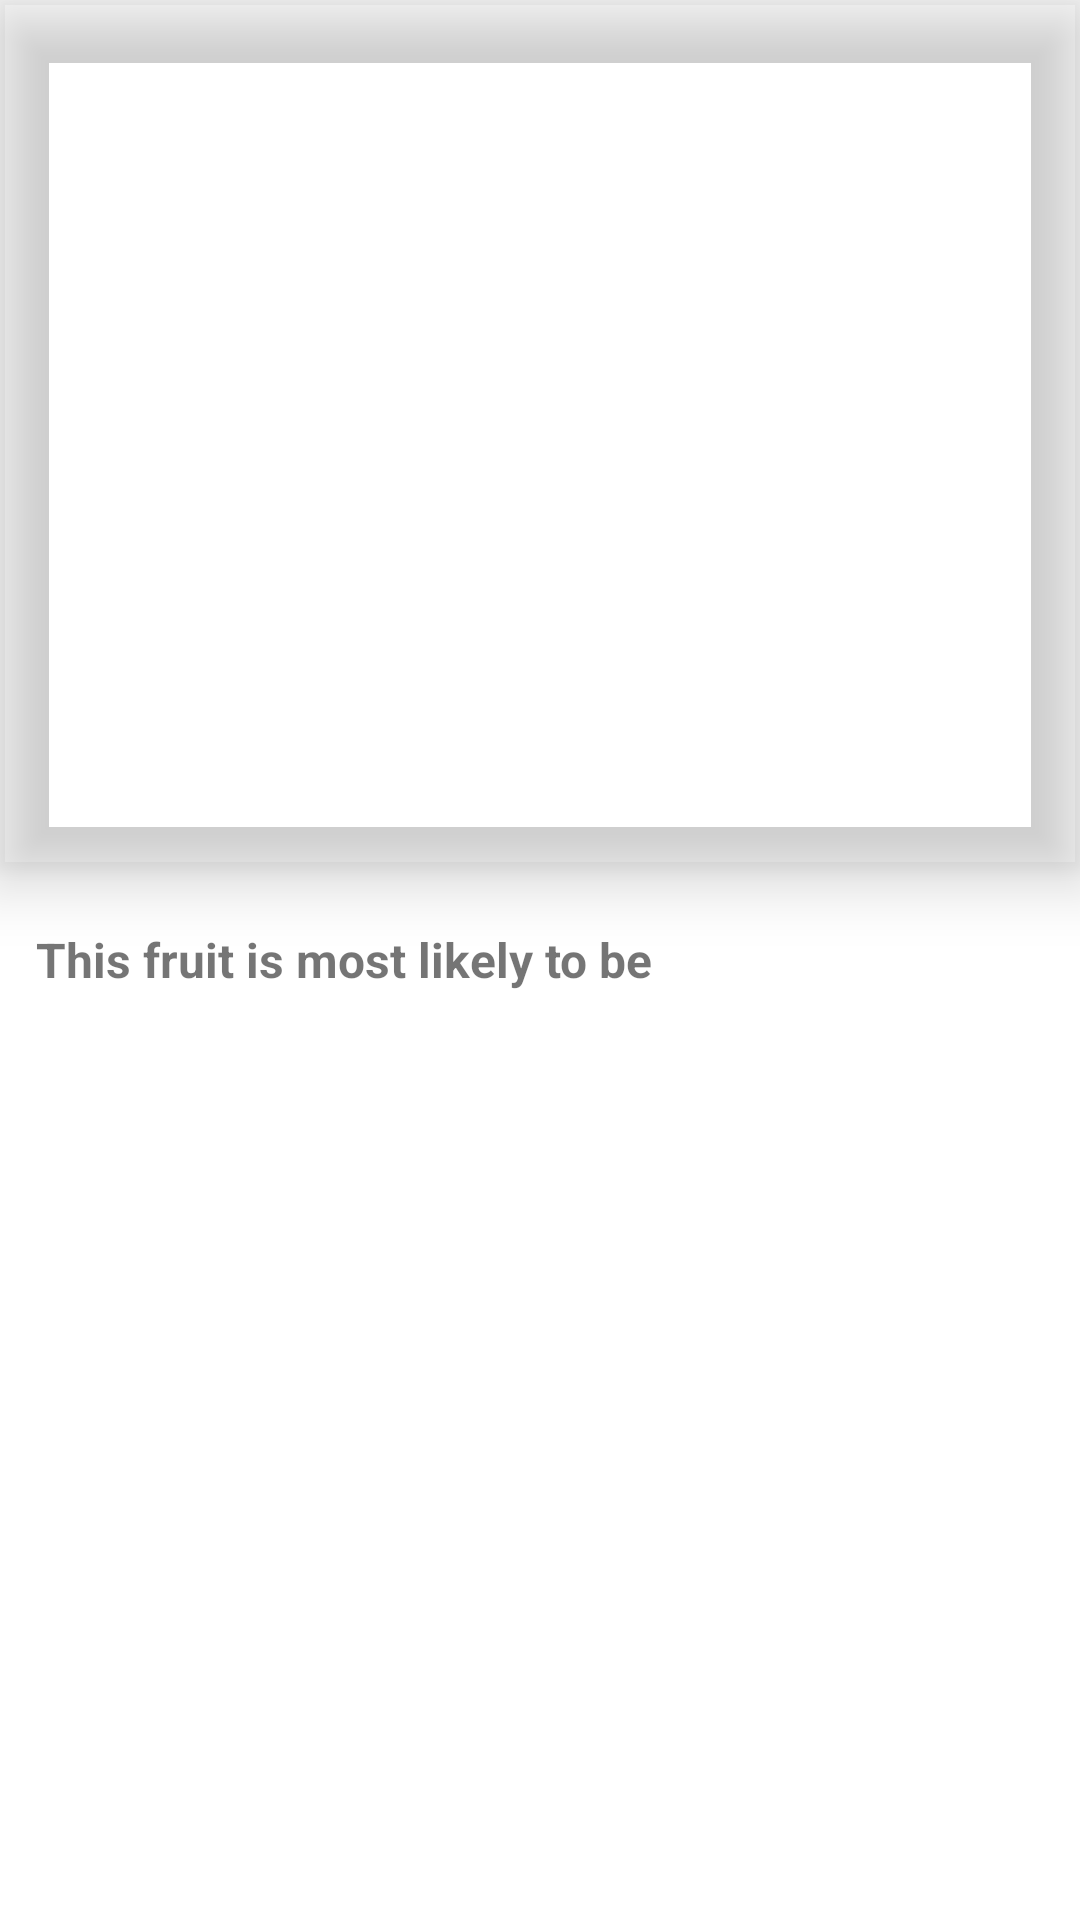

Write the Android layout XML for this screen, with the resource values it uses.
<!-- AndroidManifest.xml: application theme Theme.Identifruitv2 -->
<!-- res/layout/activity_identify.xml -->
<?xml version="1.0" encoding="utf-8"?>
<androidx.constraintlayout.widget.ConstraintLayout xmlns:android="http://schemas.android.com/apk/res/android"
    xmlns:app="http://schemas.android.com/apk/res-auto"
    xmlns:tools="http://schemas.android.com/tools"
    android:layout_width="match_parent"
    android:layout_height="match_parent"
    android:clipToPadding="false"
    tools:context=".IdentifyActivity">

    <LinearLayout
        android:layout_width="match_parent"
        android:layout_height="match_parent"
        android:orientation="vertical"
        app:layout_constraintBottom_toBottomOf="parent"
        app:layout_constraintEnd_toEndOf="parent"
        app:layout_constraintStart_toStartOf="parent"
        app:layout_constraintTop_toTopOf="parent">

        <ImageView
            android:id="@+id/fruitImage"
            android:layout_width="match_parent"
            android:layout_height="289dp"
            android:contentDescription="@string/fruit_image"
            android:scaleType="centerCrop"
            app:layout_constraintBottom_toBottomOf="parent"
            app:layout_constraintEnd_toEndOf="parent"
            app:layout_constraintHorizontal_bias="0.0"
            app:layout_constraintStart_toStartOf="parent"
            app:layout_constraintTop_toTopOf="parent"
            app:layout_constraintVertical_bias="0.0"
            android:elevation="12dp"
            android:outlineProvider="bounds"
            tools:srcCompat="@tools:sample/avatars" />

        <TextView
            android:id="@+id/identifyLabel"
            android:layout_width="match_parent"
            android:layout_height="22dp"
            android:layout_marginTop="20dp"
            android:layout_marginBottom="20dp"
            android:paddingLeft="12dp"
            android:paddingRight="12dp"
            android:text="@string/identify_header"
            android:textSize="16sp"
            android:textStyle="bold"
            app:layout_constraintBottom_toBottomOf="parent"
            app:layout_constraintEnd_toEndOf="parent"
            app:layout_constraintHorizontal_bias="0.0"
            app:layout_constraintStart_toStartOf="parent"
            app:layout_constraintTop_toTopOf="parent"
            app:layout_constraintVertical_bias="0.431" />

        <androidx.recyclerview.widget.RecyclerView
            android:id="@+id/fruitResultsList"
            android:layout_width="match_parent"
            android:layout_height="match_parent"
            app:layout_constraintBottom_toBottomOf="parent"
            app:layout_constraintEnd_toEndOf="parent"
            app:layout_constraintHorizontal_bias="1.0"
            app:layout_constraintStart_toStartOf="parent"
            app:layout_constraintTop_toTopOf="@+id/fruitImage"
            app:layout_constraintVertical_bias="0.994" />

        <LinearLayout
            android:id="@+id/unid_container"
            android:layout_width="match_parent"
            android:layout_height="match_parent"
            android:gravity="center"
            android:orientation="vertical"
            android:paddingBottom="48dp"
            android:visibility="gone"
            app:layout_constraintBottom_toBottomOf="parent"
            app:layout_constraintEnd_toEndOf="parent"
            app:layout_constraintHorizontal_bias="1.0"
            app:layout_constraintStart_toStartOf="parent"
            app:layout_constraintTop_toTopOf="parent"
            app:layout_constraintVertical_bias="1.0">

            <TextView
                android:layout_width="wrap_content"
                android:layout_height="wrap_content"
                android:text="@string/unid_title"
                android:textSize="48sp"
                android:textStyle="bold" />

            <TextView
                android:layout_width="wrap_content"
                android:layout_height="wrap_content"
                android:layout_marginBottom="28dp"
                android:text="@string/unid_subtitle" />

            <TextView
                android:layout_width="match_parent"
                android:layout_height="wrap_content"
                android:paddingStart="48dp"
                android:text="@string/unid_bullet_title"
                android:textSize="18sp"
                android:textStyle="bold"
                tools:ignore="RtlSymmetry" />

            <TextView
                android:layout_width="match_parent"
                android:layout_height="wrap_content"
                android:paddingStart="48dp"
                android:text="@string/unid_bullet_1"
                tools:ignore="RtlSymmetry" />

            <TextView
                android:layout_width="match_parent"
                android:layout_height="wrap_content"
                android:paddingLeft="72dp"
                android:paddingRight="72dp"
                android:text="@string/unid_bullet_1_1" />

            <TextView
                android:layout_width="match_parent"
                android:layout_height="wrap_content"
                android:paddingLeft="72dp"
                android:paddingRight="72dp"
                android:text="@string/unid_bullet_1_2" />

            <TextView
                android:layout_width="match_parent"
                android:layout_height="wrap_content"
                android:paddingLeft="72dp"
                android:paddingRight="72dp"
                android:text="@string/unid_bullet_1_3" />

            <TextView
                android:layout_width="match_parent"
                android:layout_height="wrap_content"
                android:paddingLeft="48dp"
                android:paddingRight="48dp"
                android:text="@string/unid_bullet_2" />

            <TextView
                android:layout_width="match_parent"
                android:layout_height="wrap_content"
                android:paddingLeft="48dp"
                android:paddingRight="48dp"
                android:text="@string/unid_bullet_3" />

        </LinearLayout>

    </LinearLayout>


</androidx.constraintlayout.widget.ConstraintLayout>
<!-- resources referenced by this layout -->
<resources>
  <string name="fruit_image">fruit_image</string>
  <string name="identify_header">This fruit is most likely to be</string>
  <string name="unid_bullet_1">• The fruit is visible</string>
  <string name="unid_bullet_1_1">• It is not too small</string>
  <string name="unid_bullet_1_2">• It is not too blurry</string>
  <string name="unid_bullet_1_3">• It is not too low-quality</string>
  <string name="unid_bullet_2">• The fruit is whole (eg. not minced squashed, \nliquified, etc.)</string>
  <string name="unid_bullet_3">• The photo has color</string>
  <string name="unid_bullet_title">Make sure that:</string>
  <string name="unid_subtitle">Identifruit was unable to identify fruit</string>
  <string name="unid_title">Dang it!</string>
  <style name="Theme.Identifruitv2" parent="Theme.MaterialComponents.DayNight.NoActionBar">
          
          <item name="colorPrimary">@color/purple_500</item>
          <item name="colorPrimaryVariant">@color/purple_700</item>
          <item name="colorOnPrimary">@color/white</item>
          
          <item name="colorSecondary">@color/teal_200</item>
          <item name="colorSecondaryVariant">@color/teal_700</item>
          <item name="colorOnSecondary">@color/black</item>
          
          <item name="android:statusBarColor">?attr/colorPrimaryVariant</item>
          
      </style>
  <!-- not gathered from this repository: default colours our renderer supplied (Android Studio template values) -->
  <color name="purple_500">#FF6200EE</color>
  <color name="purple_700">#FF3700B3</color>
  <color name="teal_200">#FF03DAC5</color>
  <color name="teal_700">#FF018786</color>
  <color name="black">#FF000000</color>
  <color name="white">#FFFFFFFF</color>
</resources>
